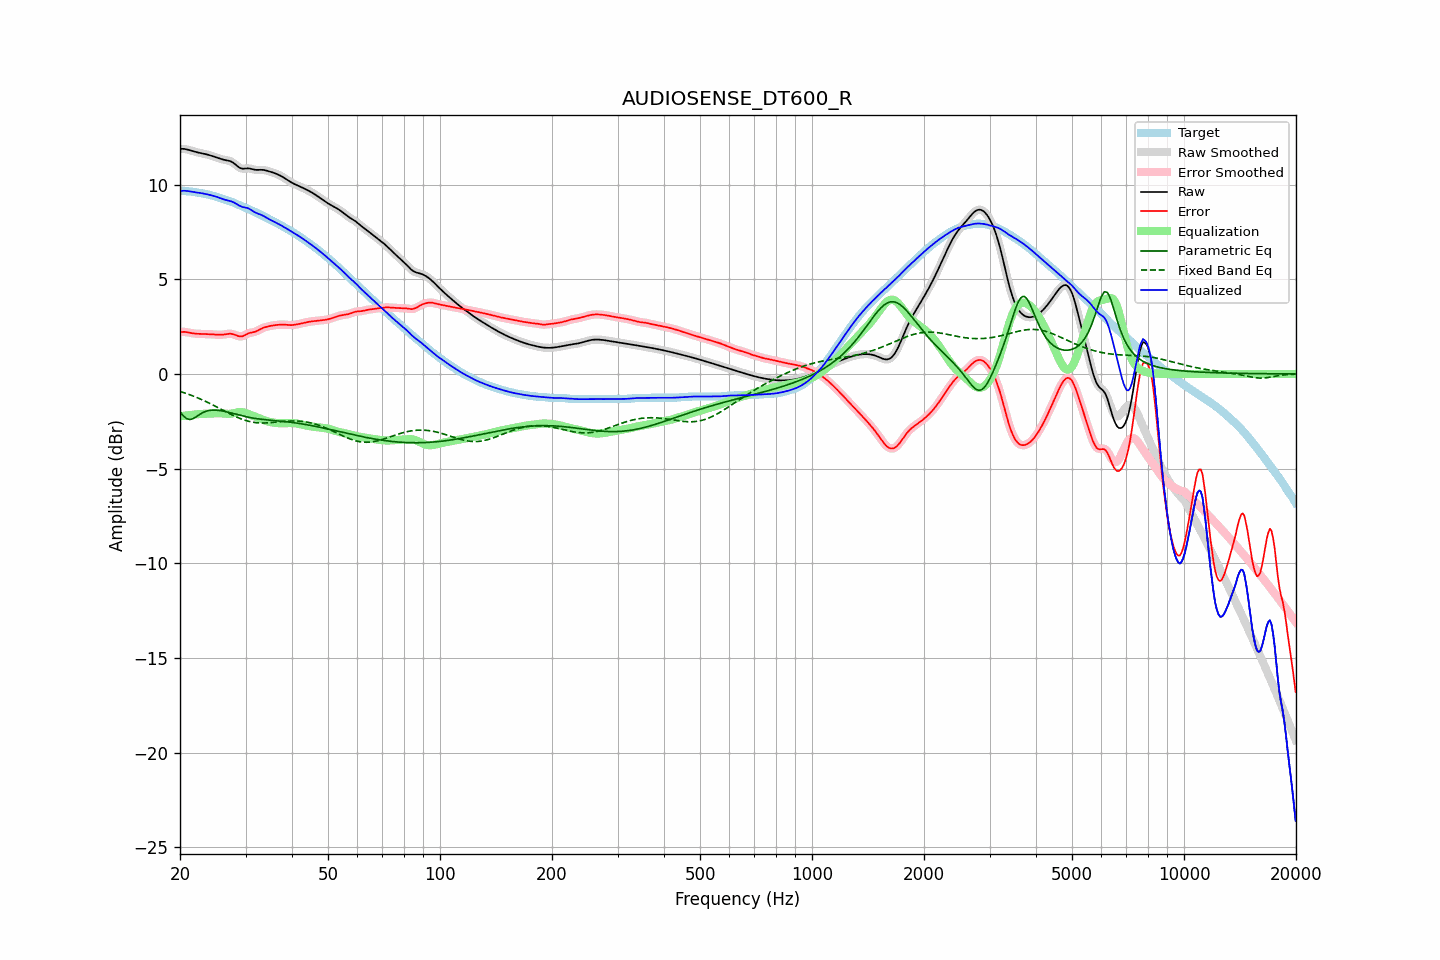

Source data for this figure (header and first rows):
frequency, raw, error, smoothed, error_smoothed, equalization, parametric_eq, fixed_band_eq, equalized_raw, equalized_smoothed, target
20.00, 11.89, 2.21, 11.89, 2.21, -2.23, -2.00, -0.92, 9.66, 9.66, 9.68
20.20, 11.89, 2.22, 11.89, 2.22, -2.22, -2.10, -0.95, 9.67, 9.67, 9.67
20.40, 11.89, 2.22, 11.89, 2.22, -2.21, -2.20, -0.98, 9.68, 9.68, 9.67
20.61, 11.88, 2.22, 11.88, 2.22, -2.20, -2.28, -1.01, 9.68, 9.68, 9.66
20.81, 11.87, 2.21, 11.87, 2.21, -2.19, -2.35, -1.03, 9.67, 9.67, 9.66
21.02, 11.85, 2.20, 11.85, 2.20, -2.19, -2.38, -1.07, 9.66, 9.66, 9.65
21.23, 11.82, 2.18, 11.82, 2.18, -2.18, -2.41, -1.10, 9.65, 9.65, 9.64
21.44, 11.80, 2.16, 11.80, 2.16, -2.17, -2.39, -1.13, 9.63, 9.63, 9.63
21.66, 11.77, 2.15, 11.77, 2.15, -2.15, -2.37, -1.16, 9.62, 9.62, 9.62
21.87, 11.74, 2.13, 11.75, 2.14, -2.14, -2.32, -1.19, 9.60, 9.60, 9.61
22.09, 11.72, 2.13, 11.72, 2.13, -2.13, -2.27, -1.23, 9.59, 9.59, 9.60
22.31, 11.70, 2.12, 11.70, 2.12, -2.12, -2.21, -1.26, 9.58, 9.58, 9.58
22.54, 11.68, 2.12, 11.68, 2.12, -2.12, -2.15, -1.30, 9.57, 9.57, 9.57
22.76, 11.67, 2.12, 11.67, 2.12, -2.11, -2.10, -1.34, 9.55, 9.55, 9.55
22.99, 11.65, 2.11, 11.65, 2.11, -2.11, -2.05, -1.37, 9.54, 9.54, 9.54
23.22, 11.63, 2.11, 11.63, 2.11, -2.11, -2.01, -1.41, 9.52, 9.52, 9.52
23.45, 11.61, 2.11, 11.61, 2.11, -2.11, -1.98, -1.45, 9.51, 9.51, 9.51
23.69, 11.59, 2.10, 11.59, 2.10, -2.10, -1.95, -1.49, 9.49, 9.49, 9.49
23.92, 11.57, 2.10, 11.57, 2.10, -2.10, -1.93, -1.53, 9.47, 9.47, 9.47
24.16, 11.54, 2.10, 11.54, 2.10, -2.09, -1.92, -1.58, 9.45, 9.45, 9.45
24.40, 11.51, 2.09, 11.51, 2.09, -2.09, -1.91, -1.62, 9.43, 9.43, 9.42
24.65, 11.49, 2.09, 11.49, 2.09, -2.08, -1.91, -1.66, 9.40, 9.40, 9.40
24.89, 11.46, 2.08, 11.46, 2.08, -2.08, -1.91, -1.71, 9.38, 9.38, 9.38
25.14, 11.43, 2.07, 11.42, 2.07, -2.07, -1.92, -1.75, 9.35, 9.35, 9.35
25.39, 11.39, 2.07, 11.39, 2.07, -2.07, -1.92, -1.79, 9.32, 9.32, 9.32
25.65, 11.37, 2.07, 11.37, 2.07, -2.08, -1.94, -1.84, 9.29, 9.29, 9.30
25.91, 11.34, 2.07, 11.34, 2.07, -2.08, -1.95, -1.88, 9.26, 9.26, 9.27
26.16, 11.32, 2.08, 11.32, 2.08, -2.09, -1.97, -1.93, 9.23, 9.23, 9.24
26.43, 11.30, 2.09, 11.30, 2.09, -2.10, -1.98, -1.97, 9.20, 9.20, 9.21
26.69, 11.29, 2.11, 11.29, 2.11, -2.11, -2.00, -2.02, 9.18, 9.18, 9.18
26.96, 11.27, 2.12, 11.27, 2.12, -2.11, -2.02, -2.06, 9.16, 9.16, 9.15
27.23, 11.25, 2.13, 11.25, 2.13, -2.11, -2.04, -2.10, 9.14, 9.14, 9.12
27.50, 11.21, 2.12, 11.21, 2.12, -2.10, -2.06, -2.15, 9.11, 9.11, 9.09
27.77, 11.16, 2.10, 11.16, 2.10, -2.08, -2.09, -2.19, 9.08, 9.08, 9.06
28.05, 11.10, 2.08, 11.10, 2.07, -2.06, -2.11, -2.23, 9.04, 9.04, 9.03
28.33, 11.03, 2.04, 11.03, 2.04, -2.04, -2.13, -2.27, 8.99, 8.99, 8.99
28.62, 10.96, 2.01, 10.96, 2.01, -2.02, -2.15, -2.31, 8.94, 8.94, 8.95
28.90, 10.90, 1.98, 10.90, 1.99, -2.01, -2.17, -2.34, 8.89, 8.89, 8.92
29.19, 10.86, 1.98, 10.86, 1.98, -2.01, -2.20, -2.37, 8.85, 8.85, 8.88
29.48, 10.84, 2.00, 10.85, 2.00, -2.02, -2.22, -2.41, 8.82, 8.82, 8.84
29.78, 10.85, 2.04, 10.84, 2.04, -2.04, -2.24, -2.43, 8.80, 8.80, 8.81
30.08, 10.85, 2.08, 10.85, 2.08, -2.07, -2.26, -2.46, 8.78, 8.78, 8.77
30.38, 10.86, 2.13, 10.86, 2.12, -2.10, -2.27, -2.49, 8.76, 8.76, 8.74
30.68, 10.86, 2.16, 10.86, 2.16, -2.13, -2.29, -2.51, 8.73, 8.72, 8.70
30.99, 10.84, 2.18, 10.84, 2.18, -2.16, -2.31, -2.53, 8.68, 8.68, 8.66
31.30, 10.82, 2.20, 10.82, 2.20, -2.20, -2.32, -2.54, 8.62, 8.62, 8.62
31.61, 10.80, 2.21, 10.80, 2.22, -2.23, -2.34, -2.56, 8.57, 8.57, 8.58
31.93, 10.78, 2.24, 10.78, 2.24, -2.26, -2.35, -2.57, 8.52, 8.52, 8.54
32.24, 10.78, 2.28, 10.78, 2.28, -2.29, -2.36, -2.58, 8.48, 8.49, 8.50
32.57, 10.78, 2.32, 10.78, 2.32, -2.33, -2.38, -2.58, 8.45, 8.45, 8.46
32.89, 10.79, 2.37, 10.78, 2.37, -2.36, -2.39, -2.59, 8.42, 8.42, 8.42
33.22, 10.78, 2.41, 10.78, 2.41, -2.40, -2.40, -2.59, 8.39, 8.39, 8.37
33.55, 10.78, 2.45, 10.78, 2.44, -2.43, -2.41, -2.59, 8.34, 8.34, 8.33
33.89, 10.76, 2.47, 10.76, 2.47, -2.47, -2.42, -2.59, 8.29, 8.29, 8.29
34.23, 10.74, 2.49, 10.74, 2.49, -2.49, -2.43, -2.59, 8.24, 8.24, 8.24
34.57, 10.71, 2.51, 10.71, 2.51, -2.52, -2.43, -2.58, 8.20, 8.20, 8.20
34.92, 10.69, 2.53, 10.69, 2.53, -2.54, -2.44, -2.57, 8.15, 8.15, 8.16
35.27, 10.66, 2.55, 10.66, 2.55, -2.55, -2.45, -2.57, 8.11, 8.11, 8.11
35.62, 10.64, 2.57, 10.64, 2.57, -2.57, -2.46, -2.56, 8.07, 8.07, 8.07
35.97, 10.60, 2.58, 10.60, 2.58, -2.58, -2.46, -2.55, 8.03, 8.03, 8.03
... 635 more rows
